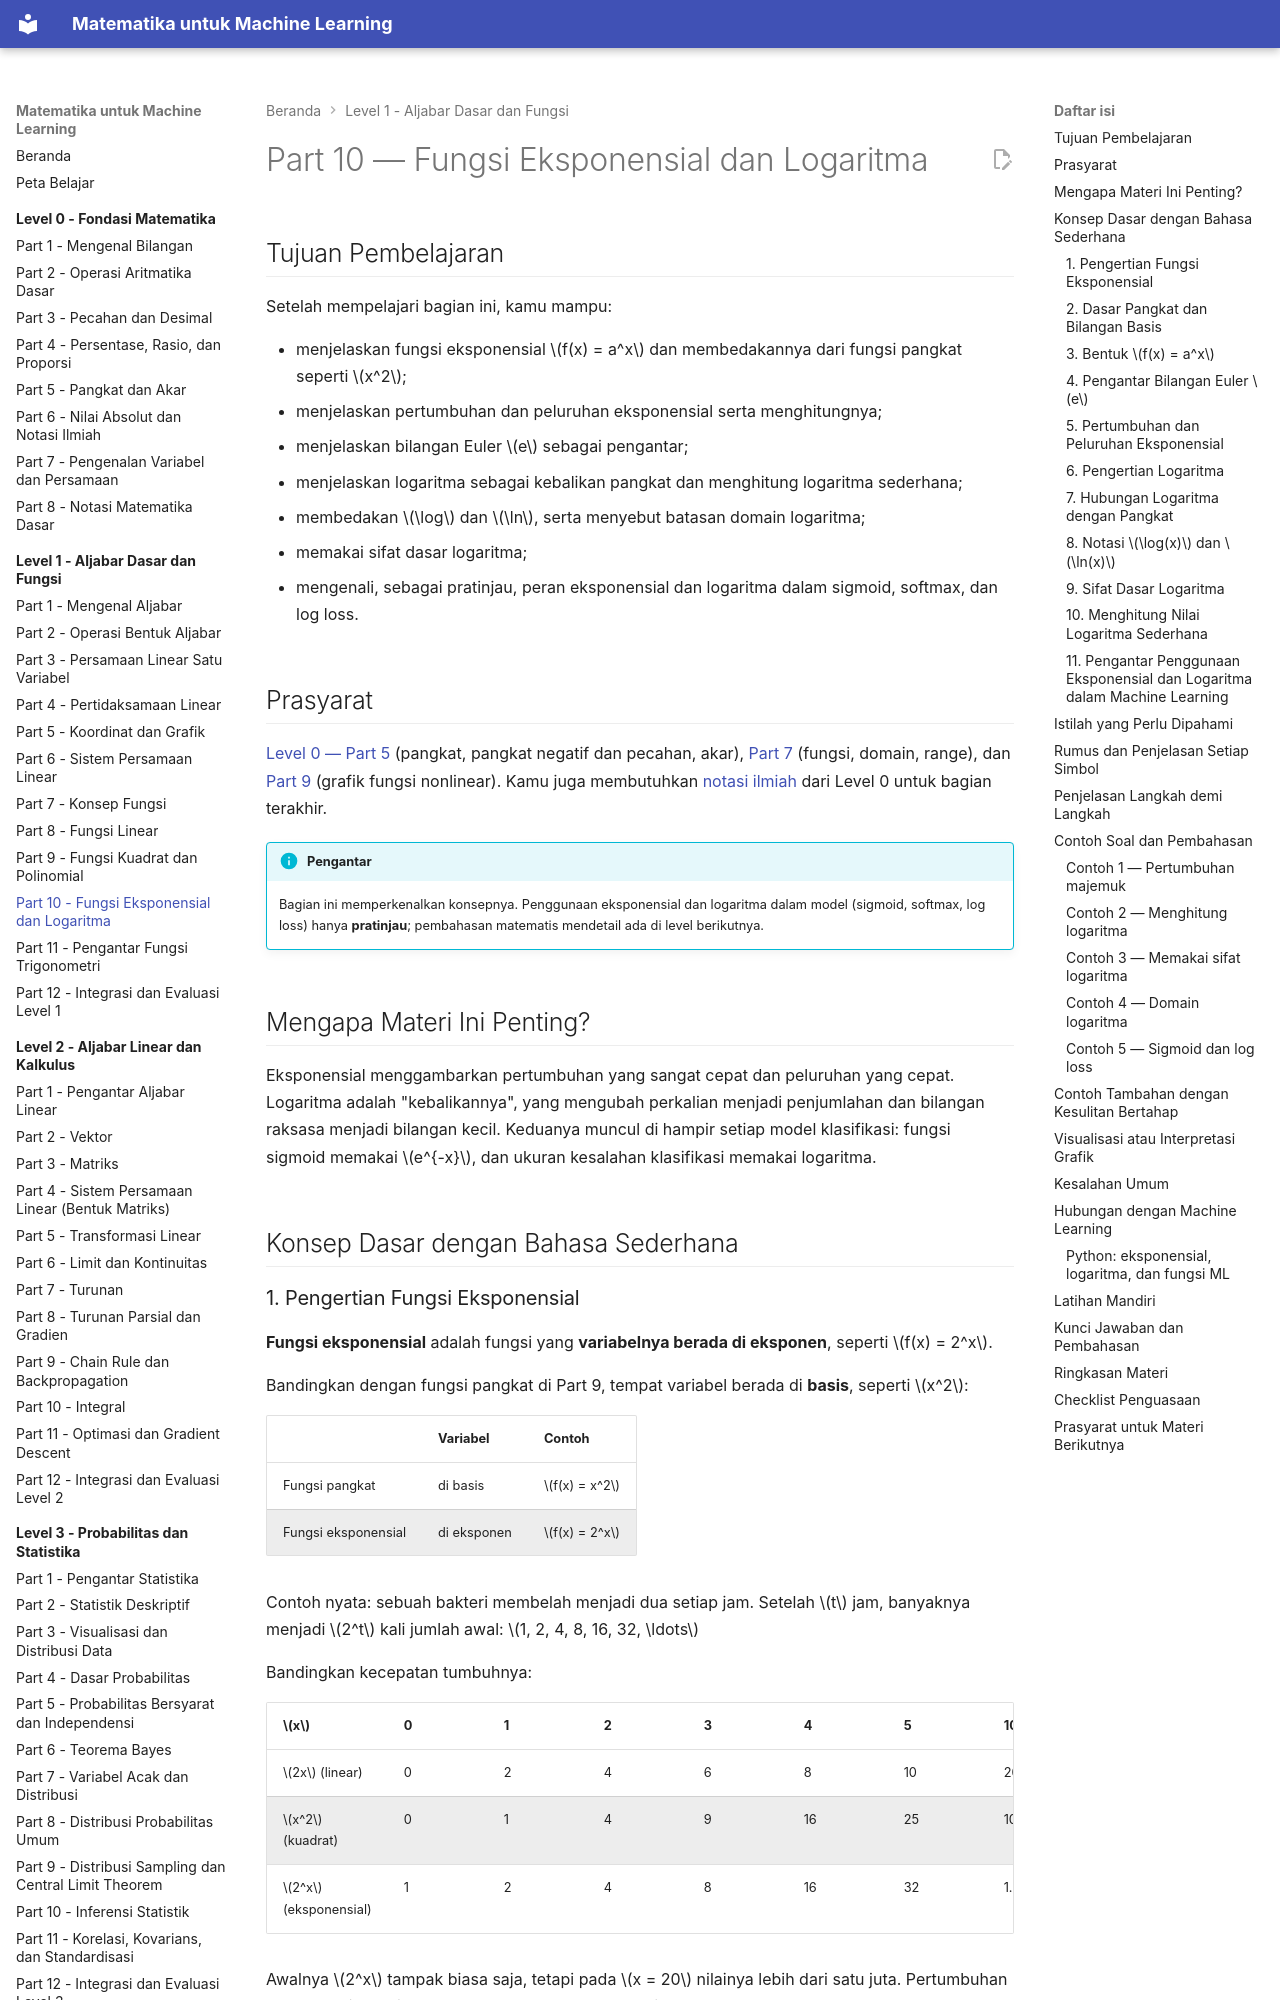

repository: TopekoX/matematika-machine-learning · page: level-1-aljabar-dasar-dan-fungsi/10-fungsi-eksponensial-dan-logaritma/index.html · generator: mkdocs

# Part 10 — Fungsi Eksponensial dan Logaritma

## Tujuan Pembelajaran

Setelah mempelajari bagian ini, kamu mampu:

- menjelaskan fungsi eksponensial $f(x) = a^x$ dan membedakannya dari fungsi pangkat seperti $x^2$;
- menjelaskan pertumbuhan dan peluruhan eksponensial serta menghitungnya;
- menjelaskan bilangan Euler $e$ sebagai pengantar;
- menjelaskan logaritma sebagai kebalikan pangkat dan menghitung logaritma sederhana;
- membedakan $\log$ dan $\ln$, serta menyebut batasan domain logaritma;
- memakai sifat dasar logaritma;
- mengenali, sebagai pratinjau, peran eksponensial dan logaritma dalam sigmoid, softmax, dan log loss.

## Prasyarat

[Level 0 — Part 5](../level-0-fondasi-matematika/05-pangkat-dan-akar.md) (pangkat, pangkat negatif dan pecahan, akar), [Part 7](07-konsep-fungsi.md) (fungsi, domain, range), dan [Part 9](09-fungsi-kuadrat-dan-polinomial.md) (grafik fungsi nonlinear). Kamu juga membutuhkan [notasi ilmiah](../level-0-fondasi-matematika/06-nilai-absolut-dan-notasi-ilmiah.md) dari Level 0 untuk bagian terakhir.

!!! info "Pengantar"
    Bagian ini memperkenalkan konsepnya. Penggunaan eksponensial dan logaritma dalam model (sigmoid, softmax, log loss) hanya **pratinjau**; pembahasan matematis mendetail ada di level berikutnya.

## Mengapa Materi Ini Penting?

Eksponensial menggambarkan pertumbuhan yang sangat cepat dan peluruhan yang cepat. Logaritma adalah "kebalikannya", yang mengubah perkalian menjadi penjumlahan dan bilangan raksasa menjadi bilangan kecil. Keduanya muncul di hampir setiap model klasifikasi: fungsi sigmoid memakai $e^{-x}$, dan ukuran kesalahan klasifikasi memakai logaritma.

## Konsep Dasar dengan Bahasa Sederhana

### 1. Pengertian Fungsi Eksponensial

**Fungsi eksponensial** adalah fungsi yang **variabelnya berada di eksponen**, seperti $f(x) = 2^x$.

Bandingkan dengan fungsi pangkat di Part 9, tempat variabel berada di **basis**, seperti $x^2$:

| | Variabel | Contoh |
|---|---|---|
| Fungsi pangkat | di basis | $f(x) = x^2$ |
| Fungsi eksponensial | di eksponen | $f(x) = 2^x$ |

Contoh nyata: sebuah bakteri membelah menjadi dua setiap jam. Setelah $t$ jam, banyaknya menjadi $2^t$ kali jumlah awal: $1, 2, 4, 8, 16, 32, \ldots$

Bandingkan kecepatan tumbuhnya:

| $x$ | 0 | 1 | 2 | 3 | 4 | 5 | 10 | 20 |
|---|---|---|---|---|---|---|---|---|
| $2x$ (linear) | 0 | 2 | 4 | 6 | 8 | 10 | 20 | 40 |
| $x^2$ (kuadrat) | 0 | 1 | 4 | 9 | 16 | 25 | 100 | 400 |
| $2^x$ (eksponensial) | 1 | 2 | 4 | 8 | 16 | 32 | 1.024 | 1.048.576 |

Awalnya $2^x$ tampak biasa saja, tetapi pada $x = 20$ nilainya lebih dari satu juta. Pertumbuhan eksponensial akhirnya mengalahkan pertumbuhan linear dan kuadrat.
